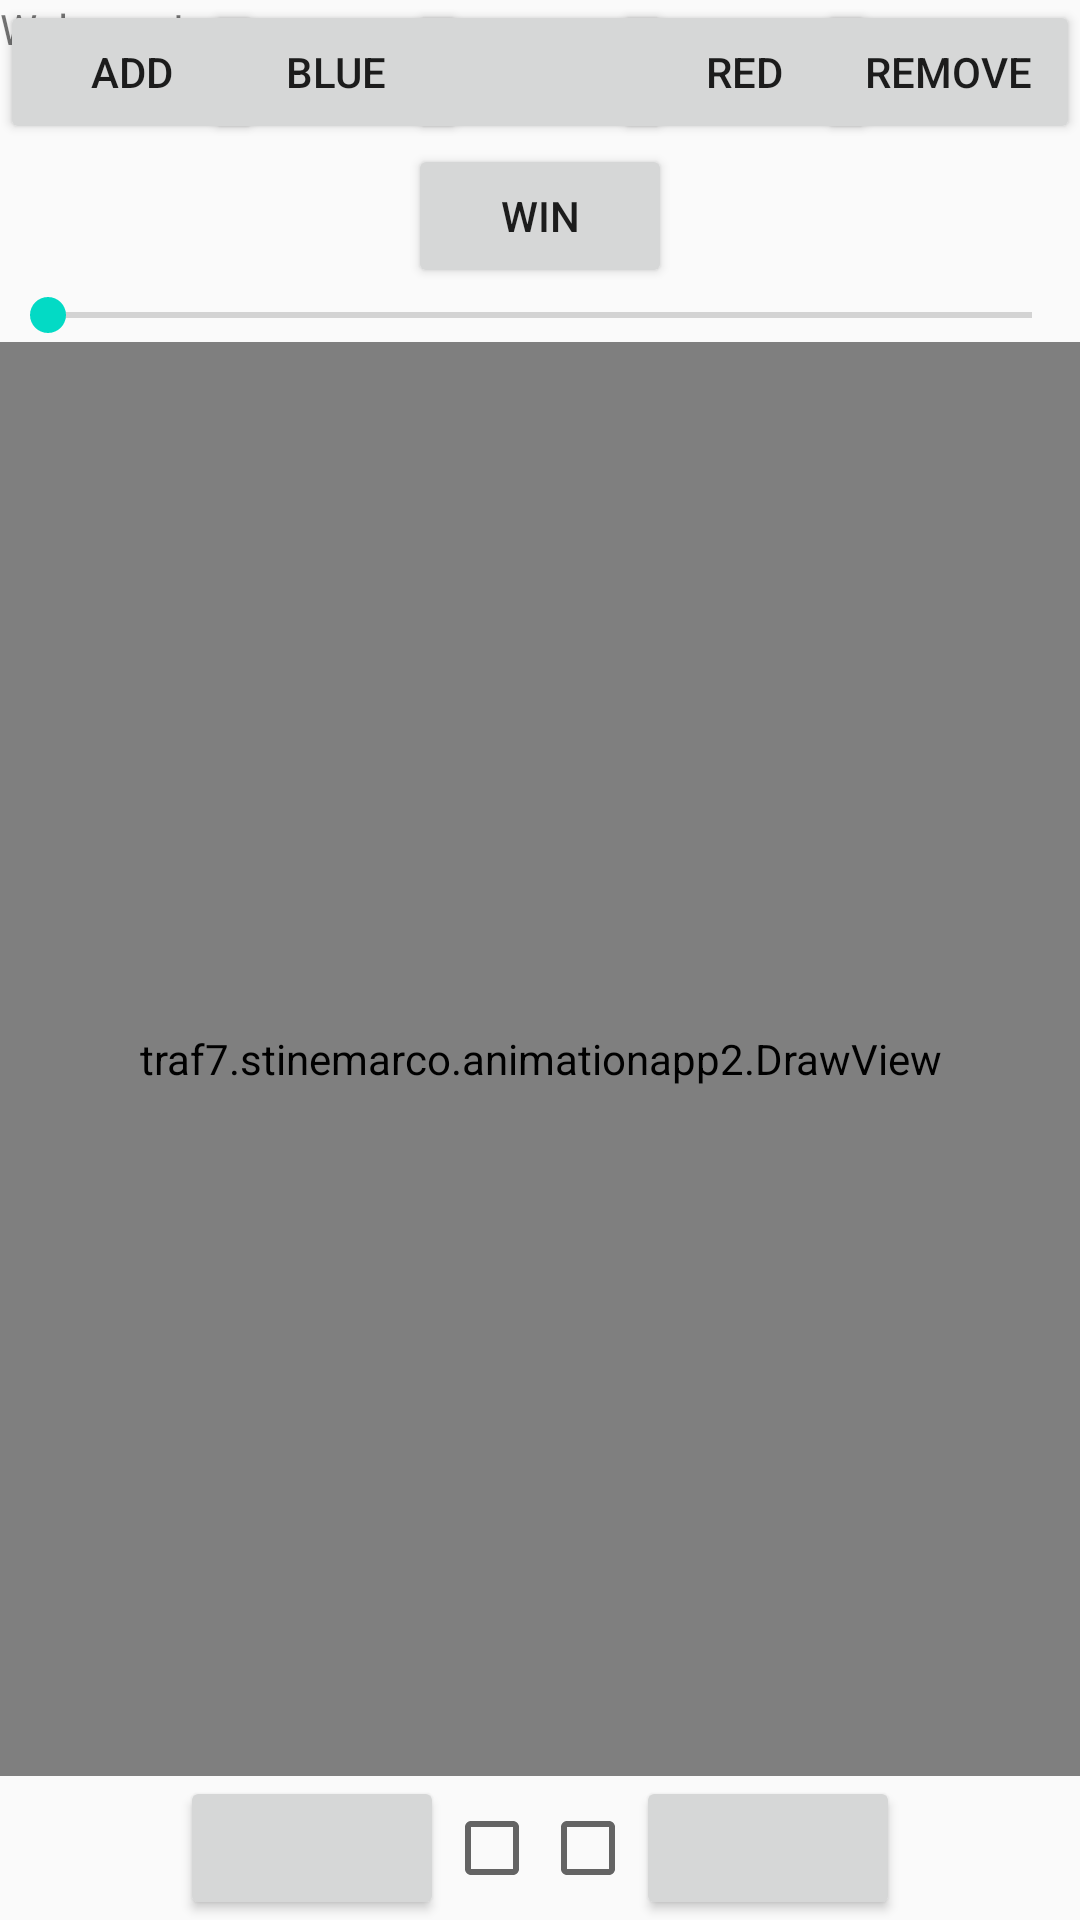

Layout XML and referenced resources for this Android screen:
<!-- AndroidManifest.xml: application theme AppTheme -->
<!-- res/layout/activity_main.xml -->
<?xml version="1.0" encoding="utf-8"?>
<androidx.constraintlayout.widget.ConstraintLayout
    xmlns:android="http://schemas.android.com/apk/res/android"
    xmlns:tools="http://schemas.android.com/tools"
    xmlns:app="http://schemas.android.com/apk/res-auto"
    android:layout_width="match_parent"
    android:layout_height="match_parent"
    tools:context=".MainActivity">

    <TextView
        android:layout_width="wrap_content"
        android:layout_height="wrap_content"
        android:text="Welcome!"
        app:layout_constraintLeft_toLeftOf="parent"
        app:layout_constraintTop_toTopOf="parent"
        android:id="@+id/welcomeText"/>

    <SeekBar
        android:layout_width="match_parent"
        android:layout_height="wrap_content"
        app:layout_constraintTop_toBottomOf="@id/next"
        android:id="@+id/s"/>
    <Button
        android:layout_width="wrap_content"
        android:layout_height="wrap_content"
        app:layout_constraintTop_toTopOf="parent"
        app:layout_constraintLeft_toLeftOf="parent"
        app:layout_constraintRight_toRightOf="parent"
        android:id="@+id/button"/>
    <Button
        android:layout_width="wrap_content"
        android:layout_height="wrap_content"
        app:layout_constraintTop_toTopOf="parent"
        app:layout_constraintLeft_toLeftOf="parent"
        android:text="Add"
        android:id="@+id/add"/>
    <Button
        android:layout_width="wrap_content"
        android:layout_height="wrap_content"
        app:layout_constraintTop_toBottomOf="@id/button"
        app:layout_constraintRight_toRightOf="parent"
        app:layout_constraintLeft_toLeftOf="parent"
        android:id="@+id/next"
        android:onClick="sendMessage"
        android:text="Win"
        />
    <Button
        android:layout_width="wrap_content"
        android:layout_height="wrap_content"
        app:layout_constraintTop_toTopOf="parent"
        app:layout_constraintLeft_toRightOf="@id/add"
        app:layout_constraintRight_toLeftOf="@id/button"
        android:text="Blue"
        android:id="@+id/blue"/>
    <Button
        android:layout_width="wrap_content"
        android:layout_height="wrap_content"
        app:layout_constraintTop_toTopOf="parent"
        app:layout_constraintLeft_toRightOf="@id/button"
        app:layout_constraintRight_toLeftOf="@id/remove"
        android:text="Red"
        android:id="@+id/red"/>
    <Button
        android:layout_width="wrap_content"
        android:layout_height="wrap_content"
        app:layout_constraintTop_toTopOf="parent"
        app:layout_constraintRight_toRightOf="parent"
        android:text="Remove"
        android:id="@+id/remove"/>
    <view
        android:layout_width="match_parent"
        android:layout_height="0dp"
        class="traf7.stinemarco.animationapp2.DrawView"
        app:layout_constraintTop_toBottomOf="@+id/s"
        app:layout_constraintBottom_toTopOf="@+id/leftButton"
        android:id="@+id/drawView"/>
    <Button
        android:layout_width="wrap_content"
        android:layout_height="wrap_content"
        app:layout_constraintTop_toBottomOf="@+id/drawView"
        app:layout_constraintBottom_toBottomOf="parent"
        app:layout_constraintLeft_toLeftOf="parent"
        app:layout_constraintRight_toLeftOf="@+id/rightButton"
        android:onClick="moveLeft"
        android:id="@+id/leftButton"/>
    <CheckBox
        android:layout_width="wrap_content"
        android:layout_height="wrap_content"
        app:layout_constraintTop_toBottomOf="@+id/drawView"
        app:layout_constraintBottom_toBottomOf="parent"
        app:layout_constraintLeft_toRightOf="@id/leftButton"
        app:layout_constraintRight_toLeftOf="@+id/greenCheckBox"
        android:onClick="redCheckBoxClicked"
        android:id="@+id/redCheckBox"/>
    <CheckBox
        android:layout_width="wrap_content"
        android:layout_height="wrap_content"
        app:layout_constraintTop_toBottomOf="@+id/drawView"
        app:layout_constraintBottom_toBottomOf="parent"
        app:layout_constraintLeft_toRightOf="@id/redCheckBox"
        app:layout_constraintRight_toLeftOf="@+id/rightButton"
        android:onClick="greenCheckBoxClicked"
        android:id="@+id/greenCheckBox"/>
    <Button
        android:layout_width="wrap_content"
        android:layout_height="wrap_content"
        app:layout_constraintTop_toBottomOf="@+id/drawView"
        app:layout_constraintBottom_toBottomOf="parent"
        app:layout_constraintLeft_toRightOf="@+id/leftButton"
        app:layout_constraintRight_toRightOf="parent"
        android:onClick="moveRight"

        android:id="@+id/rightButton"/>

</androidx.constraintlayout.widget.ConstraintLayout>
<!-- resources referenced by this layout -->
<resources>
  <style name="AppTheme" parent="Theme.AppCompat.Light.NoActionBar">   
          <item name="colorPrimary">@color/colorPrimary</item>
          <item name="colorPrimaryDark">@color/colorPrimaryDark</item>
          <item name="colorAccent">@color/colorAccent</item>
      </style>
  <!-- not gathered from this repository: default colours our renderer supplied (Android Studio template values) -->
  <color name="colorPrimary">#FF6200EE</color>
  <color name="colorPrimaryDark">#FF3700B3</color>
  <color name="colorAccent">#FF03DAC5</color>
</resources>
